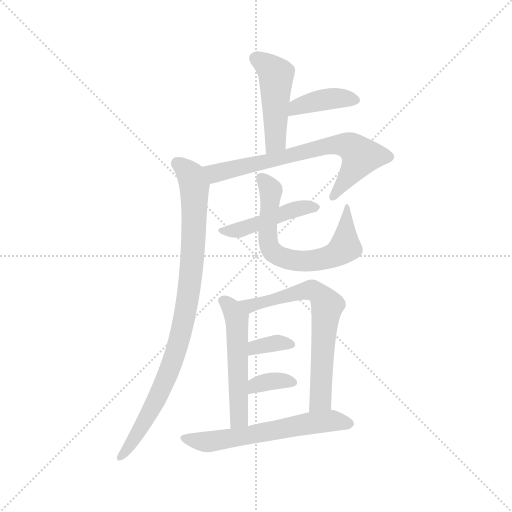
t = 0.00 s
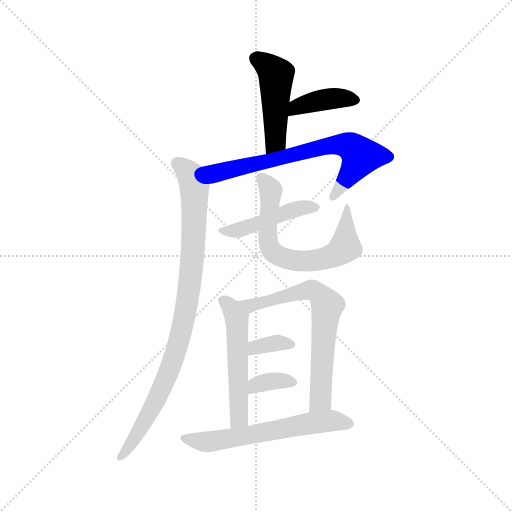
t = 1.57 s
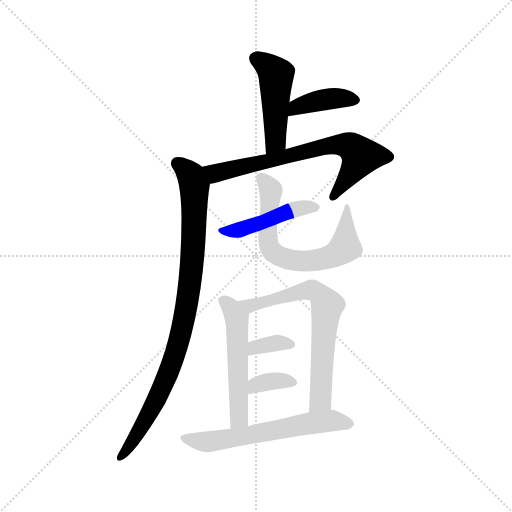
t = 3.13 s
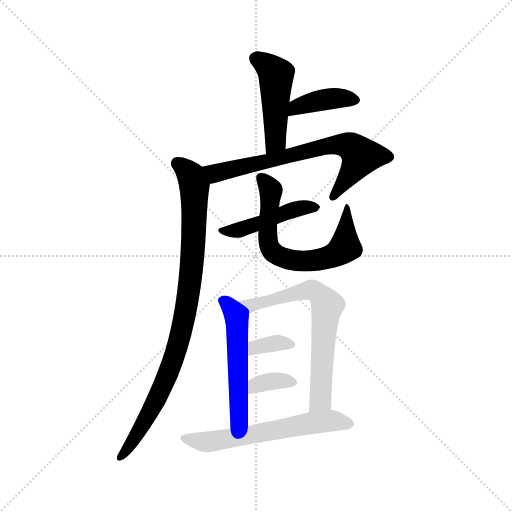
t = 4.70 s
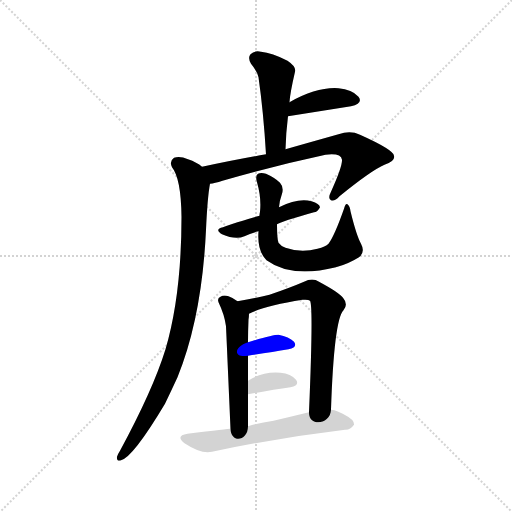
t = 6.27 s
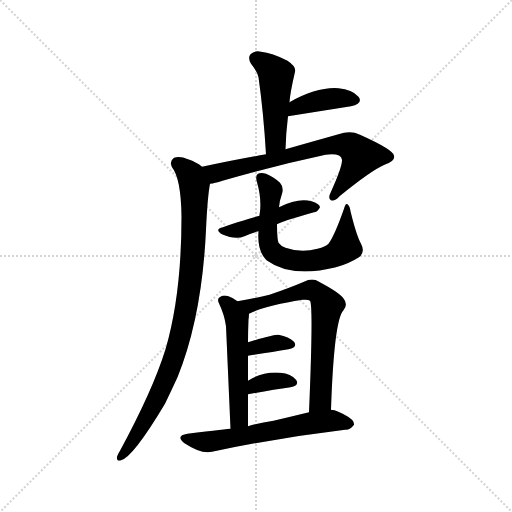
t = 7.84 s

The animated SVG that drew these frames (rendered in a browser with its animation timeline set to each time). Animation: 11 CSS @keyframes rules; one cycle of 7.84 s.

<svg version="1.1" viewBox="0 0 1024 1024" xmlns="http://www.w3.org/2000/svg">
  <g stroke="lightgray" stroke-dasharray="1,1" stroke-width="1" transform="scale(4, 4)">
    <line x1="0" y1="0" x2="256" y2="256"></line>
    <line x1="256" y1="0" x2="0" y2="256"></line>
    <line x1="128" y1="0" x2="128" y2="256"></line>
    <line x1="0" y1="128" x2="256" y2="128"></line>
  </g>
<g transform="scale(1, -1) translate(0, -900)">
   <style type="text/css">
    @keyframes keyframes0 {
      from {
       stroke: blue;
       stroke-dashoffset: 463;
       stroke-width: 128;
       }
       60% {
       animation-timing-function: step-end;
       stroke: blue;
       stroke-dashoffset: 0;
       stroke-width: 128;
       }
       to {
       stroke: black;
       stroke-width: 1024;
       }
       }
       #make-me-a-hanzi-animation-0 {
         animation: keyframes0 0.626790s both;
         animation-delay: 0.000000s;
         animation-timing-function: linear;
       }
    @keyframes keyframes1 {
      from {
       stroke: blue;
       stroke-dashoffset: 388;
       stroke-width: 128;
       }
       56% {
       animation-timing-function: step-end;
       stroke: blue;
       stroke-dashoffset: 0;
       stroke-width: 128;
       }
       to {
       stroke: black;
       stroke-width: 1024;
       }
       }
       #make-me-a-hanzi-animation-1 {
         animation: keyframes1 0.565755s both;
         animation-delay: 0.626790s;
         animation-timing-function: linear;
       }
    @keyframes keyframes2 {
      from {
       stroke: blue;
       stroke-dashoffset: 681;
       stroke-width: 128;
       }
       69% {
       animation-timing-function: step-end;
       stroke: blue;
       stroke-dashoffset: 0;
       stroke-width: 128;
       }
       to {
       stroke: black;
       stroke-width: 1024;
       }
       }
       #make-me-a-hanzi-animation-2 {
         animation: keyframes2 0.804199s both;
         animation-delay: 1.192546s;
         animation-timing-function: linear;
       }
    @keyframes keyframes3 {
      from {
       stroke: blue;
       stroke-dashoffset: 887;
       stroke-width: 128;
       }
       74% {
       animation-timing-function: step-end;
       stroke: blue;
       stroke-dashoffset: 0;
       stroke-width: 128;
       }
       to {
       stroke: black;
       stroke-width: 1024;
       }
       }
       #make-me-a-hanzi-animation-3 {
         animation: keyframes3 0.971842s both;
         animation-delay: 1.996745s;
         animation-timing-function: linear;
       }
    @keyframes keyframes4 {
      from {
       stroke: blue;
       stroke-dashoffset: 442;
       stroke-width: 128;
       }
       59% {
       animation-timing-function: step-end;
       stroke: blue;
       stroke-dashoffset: 0;
       stroke-width: 128;
       }
       to {
       stroke: black;
       stroke-width: 1024;
       }
       }
       #make-me-a-hanzi-animation-4 {
         animation: keyframes4 0.609701s both;
         animation-delay: 2.968587s;
         animation-timing-function: linear;
       }
    @keyframes keyframes5 {
      from {
       stroke: blue;
       stroke-dashoffset: 648;
       stroke-width: 128;
       }
       68% {
       animation-timing-function: step-end;
       stroke: blue;
       stroke-dashoffset: 0;
       stroke-width: 128;
       }
       to {
       stroke: black;
       stroke-width: 1024;
       }
       }
       #make-me-a-hanzi-animation-5 {
         animation: keyframes5 0.777344s both;
         animation-delay: 3.578288s;
         animation-timing-function: linear;
       }
    @keyframes keyframes6 {
      from {
       stroke: blue;
       stroke-dashoffset: 514;
       stroke-width: 128;
       }
       63% {
       animation-timing-function: step-end;
       stroke: blue;
       stroke-dashoffset: 0;
       stroke-width: 128;
       }
       to {
       stroke: black;
       stroke-width: 1024;
       }
       }
       #make-me-a-hanzi-animation-6 {
         animation: keyframes6 0.668294s both;
         animation-delay: 4.355632s;
         animation-timing-function: linear;
       }
    @keyframes keyframes7 {
      from {
       stroke: blue;
       stroke-dashoffset: 656;
       stroke-width: 128;
       }
       68% {
       animation-timing-function: step-end;
       stroke: blue;
       stroke-dashoffset: 0;
       stroke-width: 128;
       }
       to {
       stroke: black;
       stroke-width: 1024;
       }
       }
       #make-me-a-hanzi-animation-7 {
         animation: keyframes7 0.783854s both;
         animation-delay: 5.023926s;
         animation-timing-function: linear;
       }
    @keyframes keyframes8 {
      from {
       stroke: blue;
       stroke-dashoffset: 340;
       stroke-width: 128;
       }
       53% {
       animation-timing-function: step-end;
       stroke: blue;
       stroke-dashoffset: 0;
       stroke-width: 128;
       }
       to {
       stroke: black;
       stroke-width: 1024;
       }
       }
       #make-me-a-hanzi-animation-8 {
         animation: keyframes8 0.526693s both;
         animation-delay: 5.807780s;
         animation-timing-function: linear;
       }
    @keyframes keyframes9 {
      from {
       stroke: blue;
       stroke-dashoffset: 344;
       stroke-width: 128;
       }
       53% {
       animation-timing-function: step-end;
       stroke: blue;
       stroke-dashoffset: 0;
       stroke-width: 128;
       }
       to {
       stroke: black;
       stroke-width: 1024;
       }
       }
       #make-me-a-hanzi-animation-9 {
         animation: keyframes9 0.529948s both;
         animation-delay: 6.334473s;
         animation-timing-function: linear;
       }
    @keyframes keyframes10 {
      from {
       stroke: blue;
       stroke-dashoffset: 588;
       stroke-width: 128;
       }
       66% {
       animation-timing-function: step-end;
       stroke: blue;
       stroke-dashoffset: 0;
       stroke-width: 128;
       }
       to {
       stroke: black;
       stroke-width: 1024;
       }
       }
       #make-me-a-hanzi-animation-10 {
         animation: keyframes10 0.728516s both;
         animation-delay: 6.864421s;
         animation-timing-function: linear;
       }
</style>
<path d="M 571.0 601.5 Q 572.0 635.5 576.0 667.5 L 579.0 695.5 Q 580.0 713.5 590.0 756.5 Q 593.0 766.5 575.0 778.5 Q 544.0 794.5 522.0 796.5 Q 509.0 799.5 501.0 791.5 Q 495.0 784.5 502.0 772.5 Q 515.0 756.5 517.0 745.5 Q 527.0 675.5 532.0 591.5 C 534.0 561.5 570.0 571.5 571.0 601.5 Z" fill="lightgray"></path> 
<path d="M 576.0 667.5 L 702.0 687.5 Q 727.0 693.5 717.0 706.5 Q 704.0 721.5 677.0 723.5 Q 634.0 726.5 579.0 695.5 C 553.0 680.5 546.0 662.5 576.0 667.5 Z" fill="lightgray"></path> 
<path d="M 420.0 532.5 Q 429.0 533.5 445.0 538.5 Q 553.0 569.5 651.0 590.5 Q 682.0 594.5 684.0 580.5 Q 685.0 567.5 662.0 516.5 Q 655.0 503.5 662.0 499.5 Q 669.0 496.5 679.0 507.5 Q 743.0 559.5 769.0 570.5 Q 791.0 577.5 788.0 588.5 Q 787.0 600.5 720.0 630.5 Q 701.0 639.5 677.0 631.5 Q 620.0 615.5 571.0 601.5 L 532.0 591.5 Q 474.0 581.5 404.0 566.5 C 375.0 560.5 391.0 526.5 420.0 532.5 Z" fill="lightgray"></path> 
<path d="M 404.0 566.5 Q 394.0 575.5 376.0 581.5 Q 360.0 588.5 348.0 584.5 Q 338.0 577.5 344.0 565.5 Q 362.0 543.5 363.0 466.5 Q 363.0 310.5 331.0 201.5 Q 306.0 120.5 240.0 -1.5 Q 236.0 -7.5 234.0 -13.5 Q 233.0 -23.5 242.0 -20.5 Q 266.0 -14.5 330.0 92.5 Q 342.0 117.5 355.0 145.5 Q 404.0 266.5 412.0 440.5 Q 415.0 506.5 420.0 532.5 C 423.0 554.5 423.0 554.5 404.0 566.5 Z" fill="lightgray"></path> 
<path d="M 554.0 451.5 Q 563.0 457.5 628.0 475.5 Q 635.0 475.5 640.0 485.5 Q 639.0 492.5 623.0 497.5 Q 596.0 504.5 558.0 485.5 L 519.0 468.5 Q 453.0 449.5 446.0 445.5 Q 428.0 441.5 444.0 431.5 Q 471.0 419.5 489.0 427.5 Q 501.0 433.5 517.0 437.5 L 554.0 451.5 Z" fill="lightgray"></path> 
<path d="M 517.0 437.5 Q 514.0 398.5 533.0 379.5 Q 582.0 343.5 672.0 365.5 Q 672.0 366.5 675.0 366.5 Q 697.0 372.5 718.0 385.5 Q 731.0 395.5 722.0 412.5 Q 713.0 428.5 701.0 477.5 Q 700.0 487.5 695.0 491.5 Q 691.0 494.5 688.0 482.5 Q 669.0 428.5 657.0 412.5 Q 651.0 406.5 635.0 402.5 Q 602.0 393.5 571.0 404.5 Q 561.0 408.5 557.0 414.5 Q 554.0 421.5 554.0 451.5 L 558.0 485.5 Q 559.0 498.5 564.0 512.5 Q 568.0 525.5 560.0 534.5 Q 550.0 544.5 532.0 552.5 Q 522.0 555.5 516.0 552.5 Q 510.0 549.5 514.0 535.5 Q 523.0 504.5 520.0 476.5 Q 519.0 472.5 519.0 468.5 L 517.0 437.5 Z" fill="lightgray"></path> 
<path d="M 475.0 297.5 Q 466.0 304.5 457.0 307.5 Q 447.0 310.5 441.0 306.5 Q 434.0 303.5 437.0 295.5 Q 449.0 270.5 452.0 247.5 Q 453.0 225.5 461.0 42.5 C 462.0 12.5 496.0 17.5 496.0 47.5 Q 496.0 81.5 496.0 111.5 L 496.0 138.5 Q 496.0 165.5 496.0 188.5 L 496.0 215.5 Q 496.0 237.5 497.0 260.5 Q 498.0 267.5 498.0 272.5 C 499.0 281.5 499.0 281.5 475.0 297.5 Z" fill="lightgray"></path> 
<path d="M 662.0 80.5 Q 668.0 260.5 687.0 279.5 Q 697.0 291.5 686.0 304.5 Q 679.0 314.5 638.0 336.5 Q 625.0 345.5 608.0 336.5 Q 580.0 324.5 539.0 310.5 Q 511.0 303.5 475.0 297.5 C 445.0 292.5 471.0 260.5 498.0 272.5 Q 529.0 288.5 605.0 300.5 Q 617.0 301.5 620.0 298.5 Q 627.0 288.5 618.0 75.5 C 617.0 45.5 661.0 50.5 662.0 80.5 Z" fill="lightgray"></path> 
<path d="M 496.0 188.5 Q 542.0 195.5 577.0 201.5 Q 596.0 205.5 588.0 216.5 Q 578.0 226.5 557.0 230.5 Q 545.0 230.5 496.0 215.5 C 467.0 206.5 466.0 183.5 496.0 188.5 Z" fill="lightgray"></path> 
<path d="M 496.0 111.5 Q 545.0 120.5 581.0 125.5 Q 600.0 129.5 592.0 140.5 Q 582.0 152.5 561.0 154.5 Q 525.0 157.5 496.0 138.5 C 471.0 122.5 466.0 106.5 496.0 111.5 Z" fill="lightgray"></path> 
<path d="M 461.0 42.5 Q 458.0 42.5 375.0 32.5 Q 350.0 28.5 369.0 13.5 Q 402.0 -8.5 424.0 -3.5 Q 556.0 24.5 690.0 40.5 Q 700.0 39.5 708.0 50.5 Q 709.0 60.5 689.0 70.5 Q 683.0 74.5 669.0 79.5 Q 665.0 80.5 662.0 80.5 L 618.0 75.5 Q 581.0 66.5 547.0 58.5 Q 520.0 54.5 496.0 47.5 L 461.0 42.5 Z" fill="lightgray"></path> 
      <clipPath id="make-me-a-hanzi-clip-0">
      <path d="M 571.0 601.5 Q 572.0 635.5 576.0 667.5 L 579.0 695.5 Q 580.0 713.5 590.0 756.5 Q 593.0 766.5 575.0 778.5 Q 544.0 794.5 522.0 796.5 Q 509.0 799.5 501.0 791.5 Q 495.0 784.5 502.0 772.5 Q 515.0 756.5 517.0 745.5 Q 527.0 675.5 532.0 591.5 C 534.0 561.5 570.0 571.5 571.0 601.5 Z" fill="lightgray"></path>
      </clipPath>
      <path clip-path="url(#make-me-a-hanzi-clip-0)" d="M 512.0 783.5 L 553.0 750.5 L 551.0 622.5 L 537.0 600.5 " fill="none" id="make-me-a-hanzi-animation-0" stroke-dasharray="335 670" stroke-linecap="round"></path>

      <clipPath id="make-me-a-hanzi-clip-1">
      <path d="M 576.0 667.5 L 702.0 687.5 Q 727.0 693.5 717.0 706.5 Q 704.0 721.5 677.0 723.5 Q 634.0 726.5 579.0 695.5 C 553.0 680.5 546.0 662.5 576.0 667.5 Z" fill="lightgray"></path>
      </clipPath>
      <path clip-path="url(#make-me-a-hanzi-clip-1)" d="M 583.0 673.5 L 594.0 686.5 L 636.0 698.5 L 682.0 704.5 L 706.0 699.5 " fill="none" id="make-me-a-hanzi-animation-1" stroke-dasharray="260 520" stroke-linecap="round"></path>

      <clipPath id="make-me-a-hanzi-clip-2">
      <path d="M 420.0 532.5 Q 429.0 533.5 445.0 538.5 Q 553.0 569.5 651.0 590.5 Q 682.0 594.5 684.0 580.5 Q 685.0 567.5 662.0 516.5 Q 655.0 503.5 662.0 499.5 Q 669.0 496.5 679.0 507.5 Q 743.0 559.5 769.0 570.5 Q 791.0 577.5 788.0 588.5 Q 787.0 600.5 720.0 630.5 Q 701.0 639.5 677.0 631.5 Q 620.0 615.5 571.0 601.5 L 532.0 591.5 Q 474.0 581.5 404.0 566.5 C 375.0 560.5 391.0 526.5 420.0 532.5 Z" fill="lightgray"></path>
      </clipPath>
      <path clip-path="url(#make-me-a-hanzi-clip-2)" d="M 413.0 563.5 L 433.0 553.5 L 642.0 605.5 L 690.0 610.5 L 722.0 587.5 L 665.0 505.5 " fill="none" id="make-me-a-hanzi-animation-2" stroke-dasharray="553 1106" stroke-linecap="round"></path>

      <clipPath id="make-me-a-hanzi-clip-3">
      <path d="M 404.0 566.5 Q 394.0 575.5 376.0 581.5 Q 360.0 588.5 348.0 584.5 Q 338.0 577.5 344.0 565.5 Q 362.0 543.5 363.0 466.5 Q 363.0 310.5 331.0 201.5 Q 306.0 120.5 240.0 -1.5 Q 236.0 -7.5 234.0 -13.5 Q 233.0 -23.5 242.0 -20.5 Q 266.0 -14.5 330.0 92.5 Q 342.0 117.5 355.0 145.5 Q 404.0 266.5 412.0 440.5 Q 415.0 506.5 420.0 532.5 C 423.0 554.5 423.0 554.5 404.0 566.5 Z" fill="lightgray"></path>
      </clipPath>
      <path clip-path="url(#make-me-a-hanzi-clip-3)" d="M 355.0 573.5 L 382.0 548.5 L 389.0 528.5 L 385.0 380.5 L 373.0 283.5 L 344.0 171.5 L 309.0 89.5 L 242.0 -12.5 " fill="none" id="make-me-a-hanzi-animation-3" stroke-dasharray="759 1518" stroke-linecap="round"></path>

      <clipPath id="make-me-a-hanzi-clip-4">
      <path d="M 554.0 451.5 Q 563.0 457.5 628.0 475.5 Q 635.0 475.5 640.0 485.5 Q 639.0 492.5 623.0 497.5 Q 596.0 504.5 558.0 485.5 L 519.0 468.5 Q 453.0 449.5 446.0 445.5 Q 428.0 441.5 444.0 431.5 Q 471.0 419.5 489.0 427.5 Q 501.0 433.5 517.0 437.5 L 554.0 451.5 Z" fill="lightgray"></path>
      </clipPath>
      <path clip-path="url(#make-me-a-hanzi-clip-4)" d="M 452.0 437.5 L 518.0 452.5 L 584.0 479.5 L 631.0 483.5 " fill="none" id="make-me-a-hanzi-animation-4" stroke-dasharray="314 628" stroke-linecap="round"></path>

      <clipPath id="make-me-a-hanzi-clip-5">
      <path d="M 517.0 437.5 Q 514.0 398.5 533.0 379.5 Q 582.0 343.5 672.0 365.5 Q 672.0 366.5 675.0 366.5 Q 697.0 372.5 718.0 385.5 Q 731.0 395.5 722.0 412.5 Q 713.0 428.5 701.0 477.5 Q 700.0 487.5 695.0 491.5 Q 691.0 494.5 688.0 482.5 Q 669.0 428.5 657.0 412.5 Q 651.0 406.5 635.0 402.5 Q 602.0 393.5 571.0 404.5 Q 561.0 408.5 557.0 414.5 Q 554.0 421.5 554.0 451.5 L 558.0 485.5 Q 559.0 498.5 564.0 512.5 Q 568.0 525.5 560.0 534.5 Q 550.0 544.5 532.0 552.5 Q 522.0 555.5 516.0 552.5 Q 510.0 549.5 514.0 535.5 Q 523.0 504.5 520.0 476.5 Q 519.0 472.5 519.0 468.5 L 517.0 437.5 Z" fill="lightgray"></path>
      </clipPath>
      <path clip-path="url(#make-me-a-hanzi-clip-5)" d="M 521.0 545.5 L 537.0 527.5 L 542.0 511.5 L 536.0 459.5 L 540.0 403.5 L 549.0 392.5 L 581.0 379.5 L 640.0 380.5 L 685.0 400.5 L 690.0 405.5 L 696.0 483.5 " fill="none" id="make-me-a-hanzi-animation-5" stroke-dasharray="520 1040" stroke-linecap="round"></path>

      <clipPath id="make-me-a-hanzi-clip-6">
      <path d="M 475.0 297.5 Q 466.0 304.5 457.0 307.5 Q 447.0 310.5 441.0 306.5 Q 434.0 303.5 437.0 295.5 Q 449.0 270.5 452.0 247.5 Q 453.0 225.5 461.0 42.5 C 462.0 12.5 496.0 17.5 496.0 47.5 Q 496.0 81.5 496.0 111.5 L 496.0 138.5 Q 496.0 165.5 496.0 188.5 L 496.0 215.5 Q 496.0 237.5 497.0 260.5 Q 498.0 267.5 498.0 272.5 C 499.0 281.5 499.0 281.5 475.0 297.5 Z" fill="lightgray"></path>
      </clipPath>
      <path clip-path="url(#make-me-a-hanzi-clip-6)" d="M 448.0 297.5 L 465.0 280.5 L 475.0 253.5 L 477.0 63.5 L 489.0 54.5 " fill="none" id="make-me-a-hanzi-animation-6" stroke-dasharray="386 772" stroke-linecap="round"></path>

      <clipPath id="make-me-a-hanzi-clip-7">
      <path d="M 662.0 80.5 Q 668.0 260.5 687.0 279.5 Q 697.0 291.5 686.0 304.5 Q 679.0 314.5 638.0 336.5 Q 625.0 345.5 608.0 336.5 Q 580.0 324.5 539.0 310.5 Q 511.0 303.5 475.0 297.5 C 445.0 292.5 471.0 260.5 498.0 272.5 Q 529.0 288.5 605.0 300.5 Q 617.0 301.5 620.0 298.5 Q 627.0 288.5 618.0 75.5 C 617.0 45.5 661.0 50.5 662.0 80.5 Z" fill="lightgray"></path>
      </clipPath>
      <path clip-path="url(#make-me-a-hanzi-clip-7)" d="M 482.0 296.5 L 501.0 288.5 L 625.0 319.5 L 649.0 298.5 L 654.0 286.5 L 641.0 100.5 L 624.0 89.5 " fill="none" id="make-me-a-hanzi-animation-7" stroke-dasharray="528 1056" stroke-linecap="round"></path>

      <clipPath id="make-me-a-hanzi-clip-8">
      <path d="M 496.0 188.5 Q 542.0 195.5 577.0 201.5 Q 596.0 205.5 588.0 216.5 Q 578.0 226.5 557.0 230.5 Q 545.0 230.5 496.0 215.5 C 467.0 206.5 466.0 183.5 496.0 188.5 Z" fill="lightgray"></path>
      </clipPath>
      <path clip-path="url(#make-me-a-hanzi-clip-8)" d="M 503.0 195.5 L 512.0 207.5 L 560.0 214.5 L 580.0 210.5 " fill="none" id="make-me-a-hanzi-animation-8" stroke-dasharray="212 424" stroke-linecap="round"></path>

      <clipPath id="make-me-a-hanzi-clip-9">
      <path d="M 496.0 111.5 Q 545.0 120.5 581.0 125.5 Q 600.0 129.5 592.0 140.5 Q 582.0 152.5 561.0 154.5 Q 525.0 157.5 496.0 138.5 C 471.0 122.5 466.0 106.5 496.0 111.5 Z" fill="lightgray"></path>
      </clipPath>
      <path clip-path="url(#make-me-a-hanzi-clip-9)" d="M 503.0 118.5 L 511.0 129.5 L 531.0 135.5 L 565.0 139.5 L 584.0 134.5 " fill="none" id="make-me-a-hanzi-animation-9" stroke-dasharray="216 432" stroke-linecap="round"></path>

      <clipPath id="make-me-a-hanzi-clip-10">
      <path d="M 461.0 42.5 Q 458.0 42.5 375.0 32.5 Q 350.0 28.5 369.0 13.5 Q 402.0 -8.5 424.0 -3.5 Q 556.0 24.5 690.0 40.5 Q 700.0 39.5 708.0 50.5 Q 709.0 60.5 689.0 70.5 Q 683.0 74.5 669.0 79.5 Q 665.0 80.5 662.0 80.5 L 618.0 75.5 Q 581.0 66.5 547.0 58.5 Q 520.0 54.5 496.0 47.5 L 461.0 42.5 Z" fill="lightgray"></path>
      </clipPath>
      <path clip-path="url(#make-me-a-hanzi-clip-10)" d="M 371.0 23.5 L 417.0 16.5 L 657.0 58.5 L 698.0 52.5 " fill="none" id="make-me-a-hanzi-animation-10" stroke-dasharray="460 920" stroke-linecap="round"></path>

</g>
</svg>
